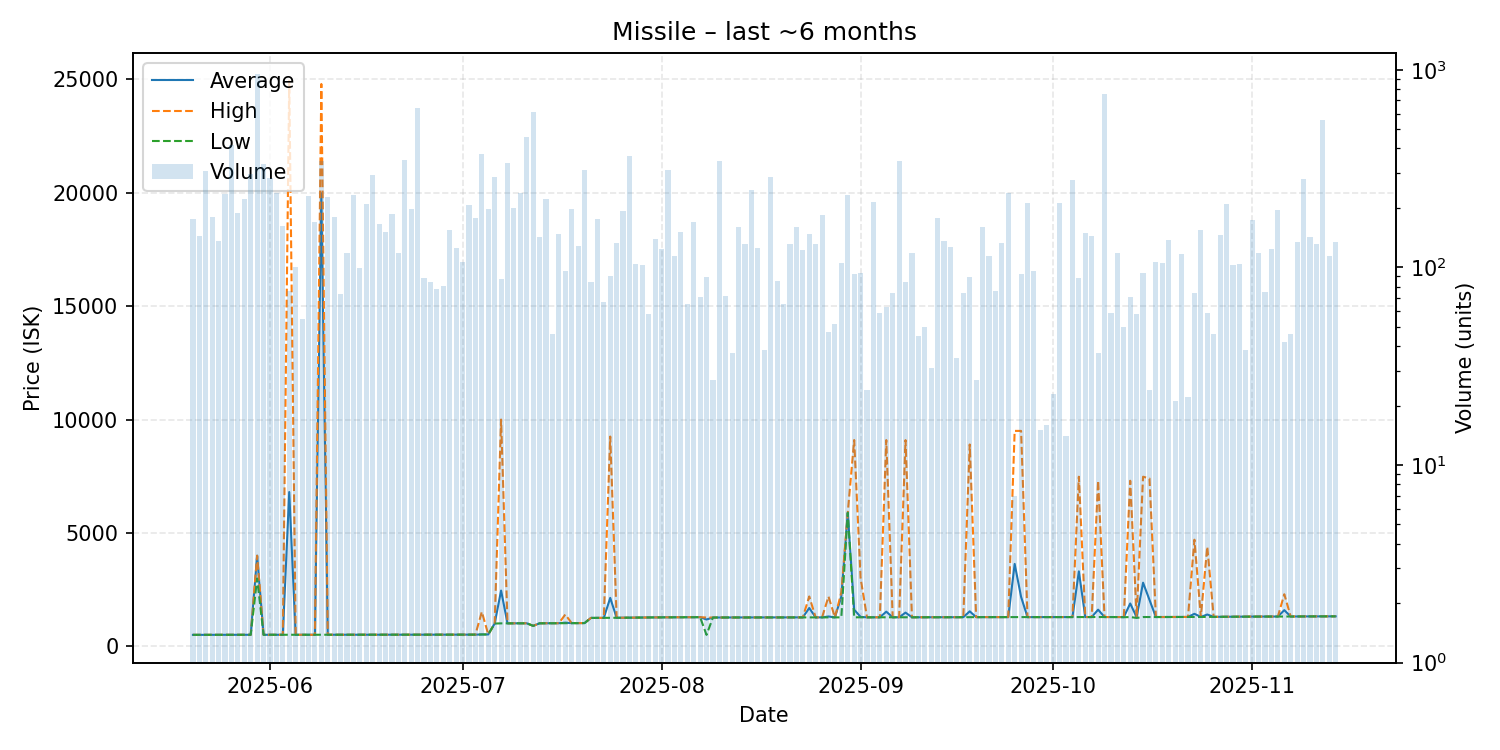

The table this chart was drawn from, first rows:
date, average, highest, lowest, order_count, volume
2025-05-20, 503.1, 503.3, 503.0, 21, 176
2025-05-21, 503.3, 503.3, 503.2, 32, 144
2025-05-22, 503.2, 503.2, 503.2, 22, 307
2025-05-23, 503.2, 503.2, 503.2, 27, 179
2025-05-24, 503.3, 503.3, 503.3, 20, 136
2025-05-25, 503.3, 503.3, 503.3, 42, 236
2025-05-26, 503.3, 503.3, 503.3, 27, 416
2025-05-27, 503.4, 503.4, 503.4, 45, 188
2025-05-28, 503.4, 503.4, 503.4, 52, 223
2025-05-29, 506.2, 506.2, 506.2, 40, 298
2025-05-30, 3995, 3995, 2991, 62, 952
2025-05-31, 506.3, 506.3, 506.3, 39, 335
2025-06-01, 506.3, 506.3, 506.3, 42, 283
2025-06-02, 506.3, 506.3, 506.3, 38, 237
2025-06-03, 506.3, 506.3, 506.3, 40, 162
2025-06-04, 6802, 24945, 506.3, 27, 76
2025-06-05, 506.3, 506.3, 506.3, 24, 101
2025-06-06, 506.2, 506.3, 506.2, 24, 55
2025-06-07, 506.2, 506.2, 506.2, 43, 231
2025-06-08, 506.2, 506.2, 506.2, 51, 169
2025-06-09, 19980, 24800, 507.1, 65, 345
2025-06-10, 507.8, 507.9, 507.7, 31, 227
2025-06-11, 507.8, 507.8, 507.8, 35, 180
2025-06-12, 508, 508.0, 507.9, 18, 73
2025-06-13, 508.1, 508.1, 508.1, 14, 119
2025-06-14, 508.4, 508.4, 508.4, 29, 233
2025-06-15, 508.6, 508.8, 508.6, 31, 99
2025-06-16, 508.8, 508.8, 508.8, 27, 210
2025-06-17, 508.8, 508.8, 508.8, 37, 293
2025-06-18, 508.8, 508.8, 508.8, 23, 166
2025-06-19, 509.0, 509.0, 509.0, 26, 152
2025-06-20, 510.1, 510.1, 510.1, 21, 187
2025-06-21, 510.2, 510.2, 510.2, 21, 119
2025-06-22, 510.2, 510.2, 510.2, 38, 348
2025-06-23, 510.4, 510.4, 510.4, 33, 197
2025-06-24, 510.4, 510.4, 510.4, 39, 642
2025-06-25, 510.4, 510.4, 510.4, 20, 88
2025-06-26, 510.5, 510.6, 510.4, 23, 84
2025-06-27, 510.9, 511.0, 510.9, 18, 78
2025-06-28, 511.1, 511.2, 511.1, 19, 81
2025-06-29, 511.8, 511.9, 511.5, 21, 155
2025-06-30, 511.9, 511.9, 511.9, 18, 125
2025-07-01, 512.1, 512.1, 512.1, 19, 106
2025-07-02, 512.4, 512.5, 512.4, 26, 207
2025-07-03, 512.6, 512.6, 512.6, 19, 177
2025-07-04, 520.1, 1520, 520.0, 26, 376
2025-07-05, 520.3, 520.3, 520.3, 24, 198
2025-07-06, 1001, 1001, 1001, 30, 287
2025-07-07, 2457, 9999, 1010, 18, 87
2025-07-08, 1011, 1011, 1011, 30, 339
2025-07-09, 1011, 1011, 1011, 12, 201
2025-07-10, 1011, 1011, 1011, 15, 237
2025-07-11, 1013, 1013, 1013, 32, 459
2025-07-12, 900.0, 900.0, 900.0, 32, 612
2025-07-13, 1013, 1013, 1013, 25, 143
2025-07-14, 1013, 1013, 1013, 25, 222
2025-07-15, 1015, 1015, 1014, 15, 46
2025-07-16, 1017, 1017, 1017, 18, 148
2025-07-17, 1042, 1400, 1017, 23, 96
2025-07-18, 1020, 1020, 1019, 20, 198
... 119 more rows
